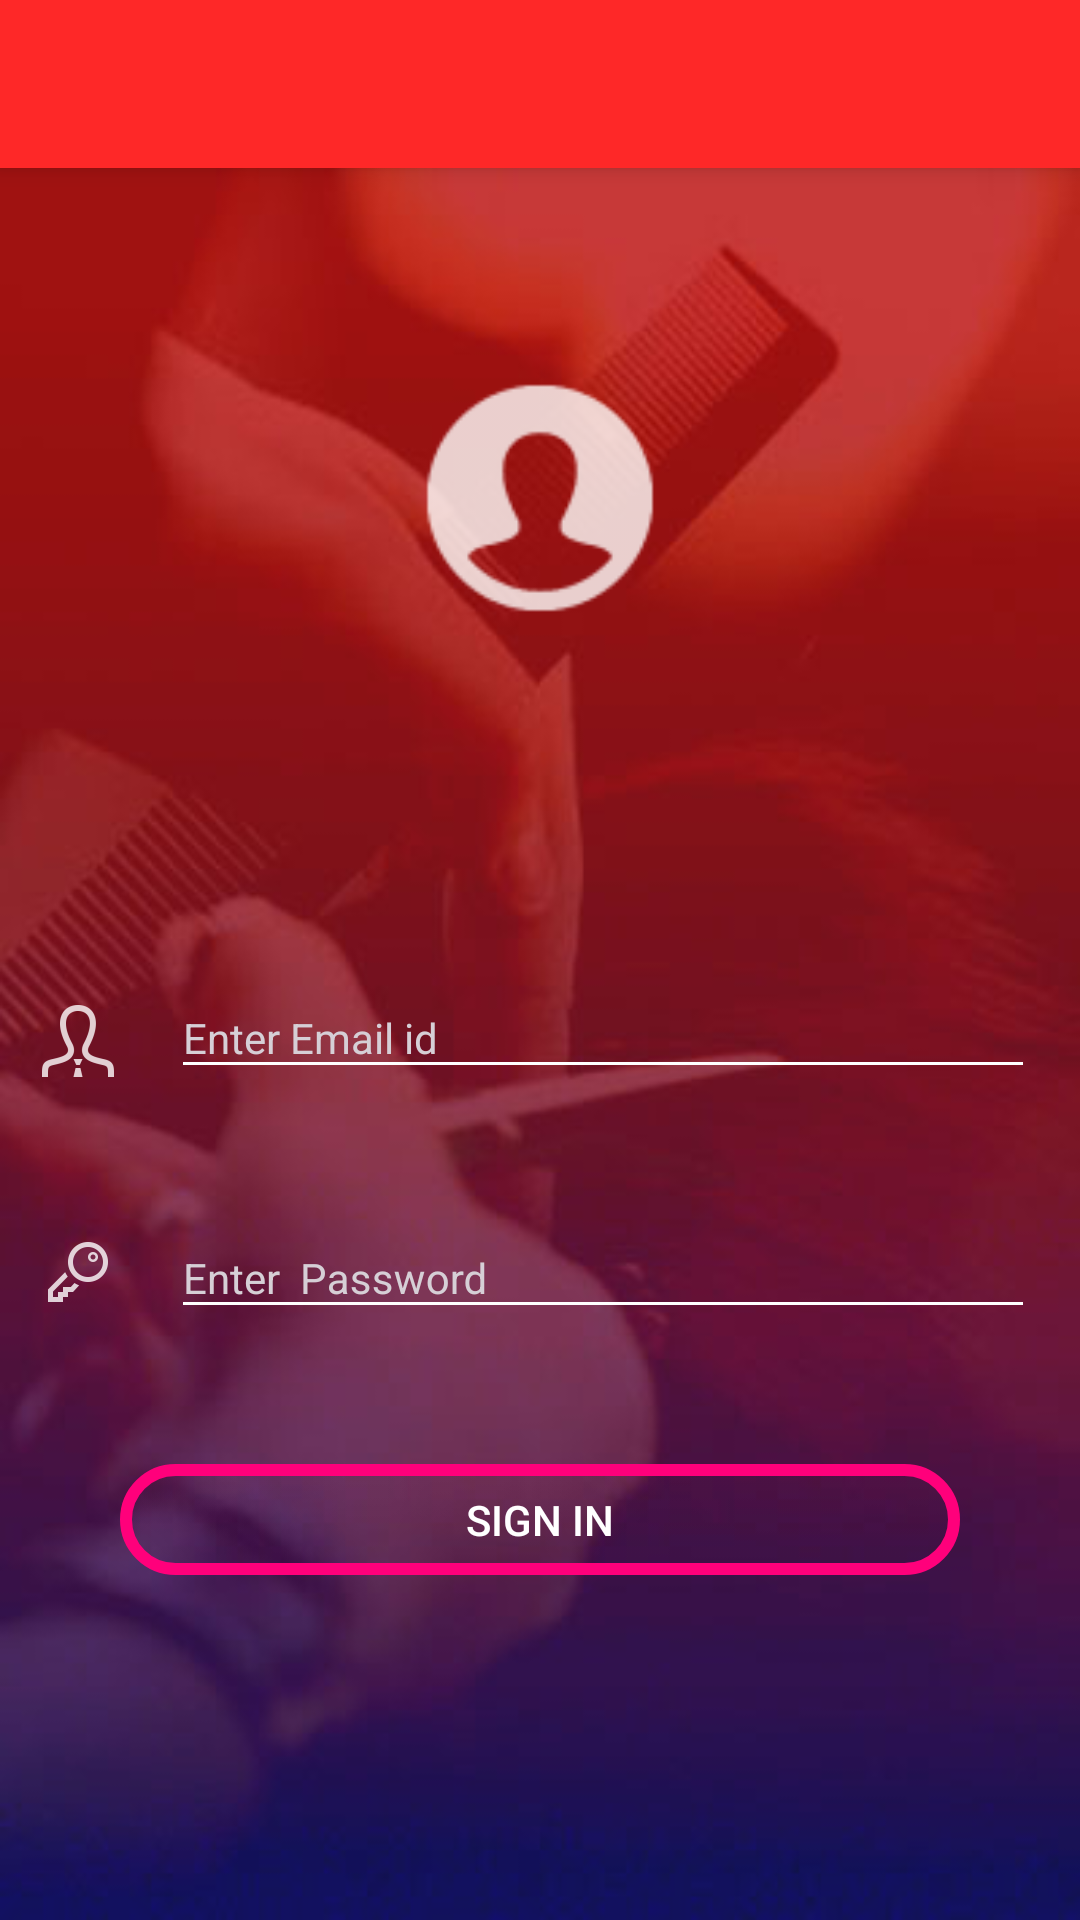

Produce the Android XML layout that renders to this screen, including the resource entries it uses.
<!-- AndroidManifest.xml: activity theme AppTheme.NoActionBar -->
<!-- res/layout/activity_login.xml -->
<?xml version="1.0" encoding="utf-8"?>
<android.support.design.widget.CoordinatorLayout xmlns:android="http://schemas.android.com/apk/res/android"
    xmlns:app="http://schemas.android.com/apk/res-auto"
    xmlns:tools="http://schemas.android.com/tools"
    android:layout_width="match_parent"
    android:layout_height="match_parent"
    tools:context="app.admin.saloon.craftystudio.saloonadmin.LoginActivity">

    <android.support.design.widget.AppBarLayout
        android:layout_width="match_parent"
        android:layout_height="wrap_content"
        android:theme="@style/AppTheme.AppBarOverlay">

        <android.support.v7.widget.Toolbar
            android:id="@+id/toolbar"
            android:layout_width="match_parent"
            android:layout_height="?attr/actionBarSize"
            android:background="?attr/colorPrimary"
            app:popupTheme="@style/AppTheme.PopupOverlay" />

    </android.support.design.widget.AppBarLayout>

    <include layout="@layout/content_login" />

    <android.support.design.widget.FloatingActionButton
        android:id="@+id/fab"
        android:layout_width="wrap_content"
        android:layout_height="wrap_content"
        android:layout_gravity="bottom|end"
        android:layout_margin="@dimen/fab_margin"
        android:visibility="invisible"
        app:srcCompat="@android:drawable/ic_dialog_email" />

</android.support.design.widget.CoordinatorLayout>
<!-- res/layout/content_login.xml (included above) -->
<?xml version="1.0" encoding="utf-8"?>
<LinearLayout xmlns:android="http://schemas.android.com/apk/res/android"
    xmlns:app="http://schemas.android.com/apk/res-auto"
    xmlns:tools="http://schemas.android.com/tools"
    android:layout_width="match_parent"
    android:layout_height="match_parent"
    android:background="@drawable/login1"
    android:orientation="vertical"
    app:layout_behavior="@string/appbar_scrolling_view_behavior"
    tools:context="app.admin.saloon.craftystudio.saloonadmin.LoginActivity"
    tools:showIn="@layout/activity_login">


    <ImageView
        android:layout_width="100dp"
        android:layout_height="100dp"
        android:layout_gravity="center"
        android:layout_marginTop="60dp"
        android:src="@drawable/ic_action_userimage" />

    <LinearLayout
        android:layout_width="match_parent"
        android:layout_height="wrap_content"
        android:layout_marginTop="100dp"
        android:orientation="horizontal">

        <ImageView
            android:layout_width="wrap_content"
            android:layout_height="wrap_content"
            android:layout_marginLeft="10dp"
            android:layout_marginTop="15dp"
            android:src="@drawable/ic_action_user" />


        <android.support.design.widget.TextInputLayout
            android:layout_width="match_parent"
            android:layout_height="wrap_content"
            android:theme="@style/EditTextHint">

            <EditText
                android:id="@+id/login_Email_EditText"
                android:layout_width="match_parent"
                android:layout_height="wrap_content"
                android:layout_margin="15dp"
                android:hint="Enter Email id"
                android:textColor="@color/white"
                android:textColorHint="@color/white" />
        </android.support.design.widget.TextInputLayout>

    </LinearLayout>

    <LinearLayout
        android:layout_width="match_parent"
        android:layout_height="wrap_content"
        android:orientation="horizontal">

        <ImageView
            android:layout_width="wrap_content"
            android:layout_height="wrap_content"
            android:layout_marginLeft="10dp"
            android:layout_marginTop="30dp"
            android:src="@drawable/ic_action_name" />


        <android.support.design.widget.TextInputLayout
            android:layout_width="match_parent"
            android:layout_height="wrap_content"
            android:theme="@style/EditTextHint"
            android:layout_marginTop="18dp"
            >

            <EditText
                android:id="@+id/login_Password_EditText"
                android:layout_width="match_parent"
                android:layout_height="wrap_content"
                android:layout_margin="15dp"
                android:hint="Enter  Password"
                android:textColor="@color/white"
                android:textColorHint="@color/white" />
        </android.support.design.widget.TextInputLayout>


    </LinearLayout>

    <Button
        android:id="@+id/login_signIn_Button"
        android:layout_width="match_parent"
        android:layout_height="37dp"
        android:background="@drawable/mybutton"
        android:bottomLeftRadius="20dp"
        android:layout_marginTop="30dp"
        android:layout_marginLeft="40dp"
        android:layout_marginRight="40dp"
        android:layout_marginBottom="10dp"
        android:bottomRightRadius="20dp"
        android:text="Sign In"
        android:textColor="@color/white"
        android:topLeftRadius="20dp"
        android:topRightRadius="20dp" />

</LinearLayout>
<!-- resources referenced by this layout -->
<resources>
  <color name="white">#ffffff</color>
  <dimen name="fab_margin">16dp</dimen>
  <!-- drawable ic_action_name: png bitmap (drawable-hdpi, 513 bytes) -->
  <!-- drawable ic_action_user: png bitmap (drawable-hdpi, 749 bytes) -->
  <!-- drawable ic_action_userimage: png bitmap (drawable-hdpi, 658 bytes) -->
  <!-- drawable login1: jpg bitmap (drawable-v21, 41604 bytes) -->
  <!-- drawable mybutton (drawable-v21) -->
  <?xml version="1.0" encoding="utf-8"?>
  <selector xmlns:android="http://schemas.android.com/apk/res/android">
  
      <item android:state_pressed="true" >
          <shape android:shape="rectangle"  >
              <corners android:radius="150dip" />
              <stroke android:width="4dip" android:color="#ff007b" />
              <gradient android:angle="-90" android:startColor="#f45164" android:endColor="#da5d77"  />
          </shape>
      </item>
      <item android:state_focused="true">
          <shape android:shape="rectangle"  >
              <corners android:radius="150dip" />
              <stroke android:width="1dip" android:color="#ffeff3" />
              <solid android:color="#e7ef0e3b"/>
          </shape>
      </item>
      <item >
          <shape android:shape="rectangle"  >
              <corners android:radius="150dip" />
              <stroke android:width="4dip" android:color="#ff007b" />
              <gradient android:angle="-90" android:startColor="#06e4237a" android:endColor="#00ff0037" />
          </shape>
      </item>
  
  </selector>
  <style name="AppTheme.AppBarOverlay" parent="ThemeOverlay.AppCompat.Dark.ActionBar" />
  <style name="AppTheme.PopupOverlay" parent="ThemeOverlay.AppCompat.Light" />
  <style name="EditTextHint" parent="TextAppearance.AppCompat">
          <item name="colorAccent">@android:color/white</item>
          <item name="android:textColorHint">@color/whitish</item>
          <item name="colorControlNormal">@color/white</item>
          <item name="colorControlActivated">@color/pink</item>
          <item name="colorControlHighlight">@color/white</item>
      </style>
  <style name="AppTheme.NoActionBar">
          <item name="windowActionBar">false</item>
          <item name="windowNoTitle">true</item>
      </style>
  <color name="whitish">#d6cfd6</color>
  <color name="pink">#FFFF4081</color>
</resources>
